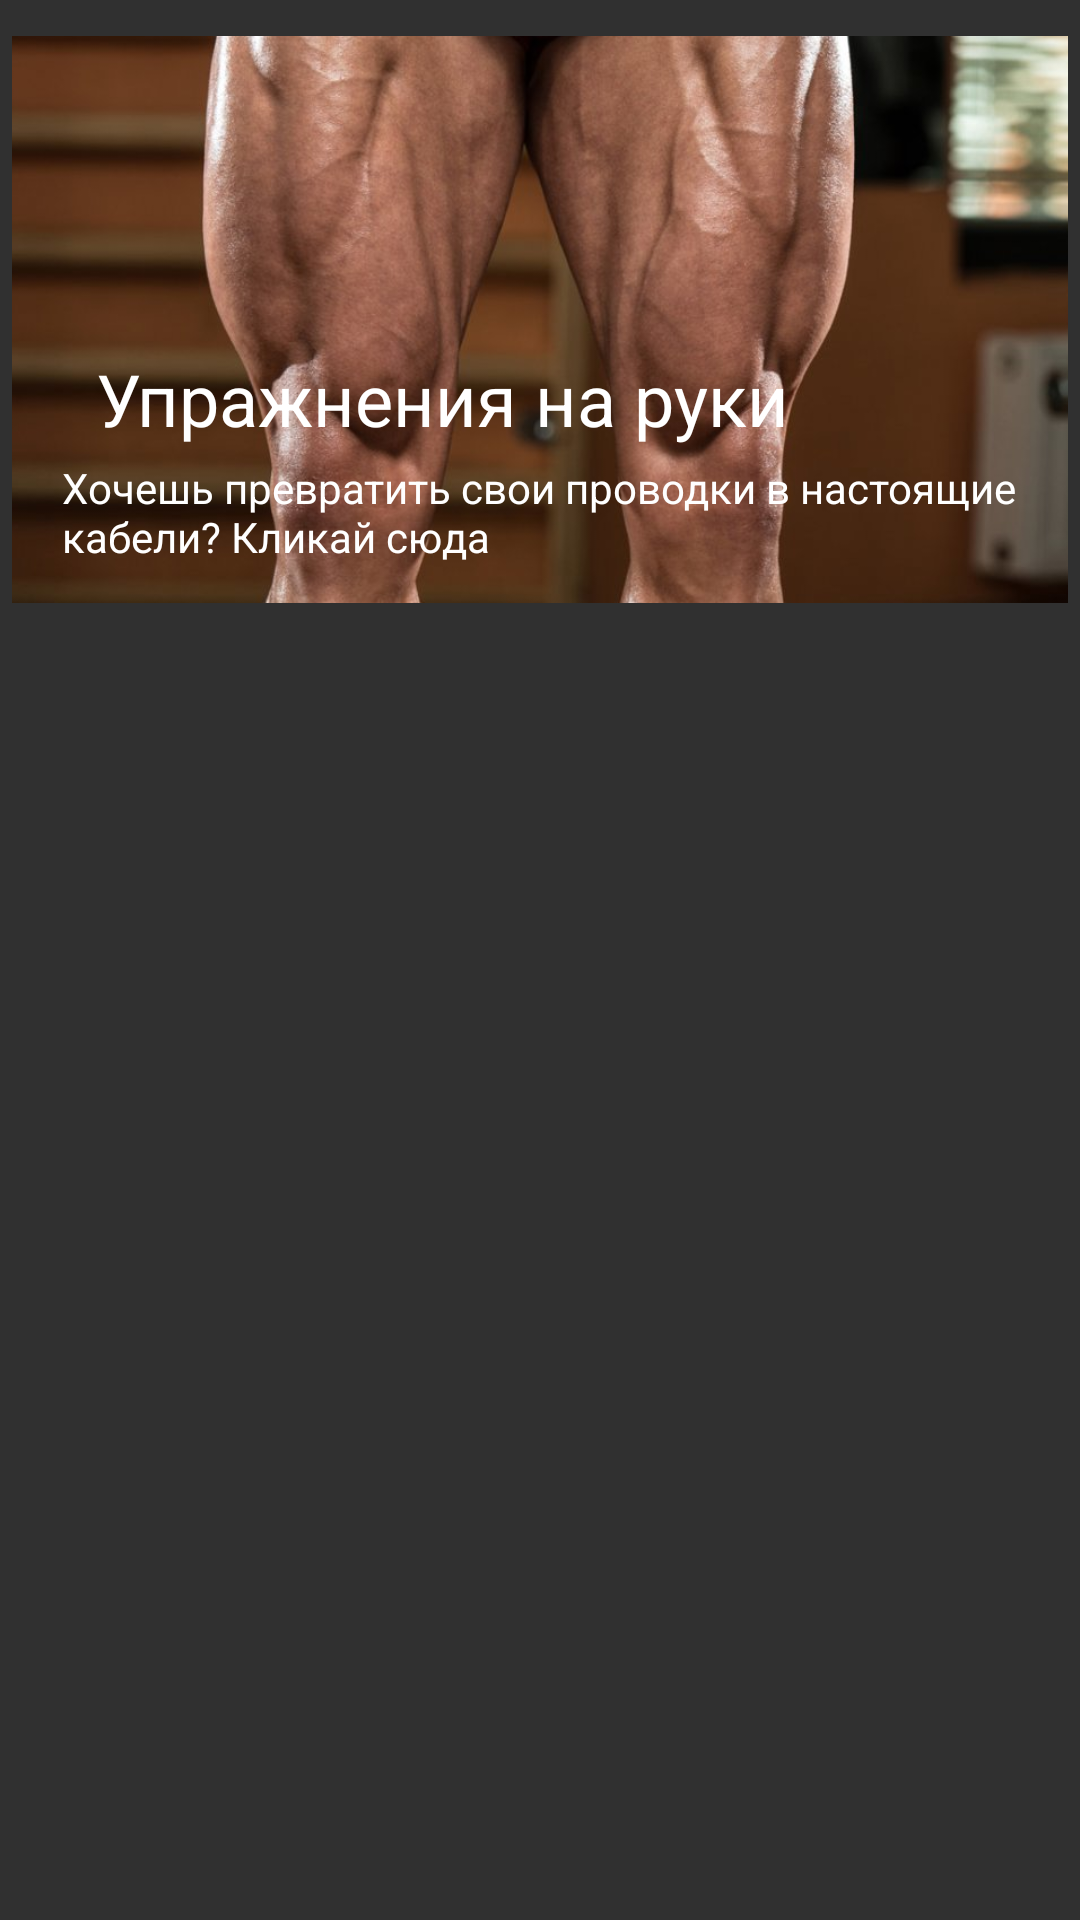

Here is an Android app screen rendered from its layout file. Give the layout XML and the strings, colors and styles it references.
<!-- AndroidManifest.xml: application theme Theme.AppCompat -->
<!-- res/layout/fragment_fitness_item.xml -->
<?xml version="1.0" encoding="utf-8"?>
<androidx.constraintlayout.widget.ConstraintLayout xmlns:android="http://schemas.android.com/apk/res/android"
    xmlns:app="http://schemas.android.com/apk/res-auto"
    xmlns:tools="http://schemas.android.com/tools"
    android:layout_width="match_parent"
    android:layout_height="wrap_content"
    android:padding="4dp">

    <ImageView
        android:id="@+id/mainImageItem"
        android:layout_width="wrap_content"
        android:layout_height="205dp"
        android:layout_marginBottom="8dp"
        android:padding="8dp"
        android:scaleType="centerCrop"
        android:src="@drawable/nogii"
        app:layout_constraintBottom_toBottomOf="parent"
        app:layout_constraintEnd_toEndOf="parent"
        app:layout_constraintHorizontal_bias="1.0"
        app:layout_constraintStart_toStartOf="parent"
        app:layout_constraintTop_toTopOf="parent"
        app:layout_constraintVertical_bias="0.0" />

    <TextView
        android:id="@+id/mainTextItem"
        android:layout_width="wrap_content"
        android:layout_height="wrap_content"
        android:layout_marginStart="28dp"
        android:layout_marginBottom="60dp"
        android:text="Упражнения на руки"
        android:textColor="@color/white"
        android:textSize="24dp"
        app:layout_constraintBottom_toBottomOf="@+id/mainImageItem"
        app:layout_constraintStart_toStartOf="@+id/mainImageItem" />

    <TextView
        android:id="@+id/supportTextItem"
        android:layout_width="350dp"
        android:layout_height="wrap_content"
        android:layout_marginTop="4dp"
        android:text="Хочешь превратить свои проводки в настоящие кабели? Кликай сюда"
        android:textColor="@color/white"
        app:layout_constraintEnd_toEndOf="parent"
        app:layout_constraintHorizontal_bias="0.448"
        app:layout_constraintStart_toStartOf="@+id/mainTextItem"
        app:layout_constraintTop_toBottomOf="@+id/mainTextItem" />

</androidx.constraintlayout.widget.ConstraintLayout>
<!-- resources referenced by this layout -->
<resources>
  <color name="white">#FFFFFFFF</color>
  <!-- drawable nogii: png bitmap (drawable, 431402 bytes) -->
</resources>
